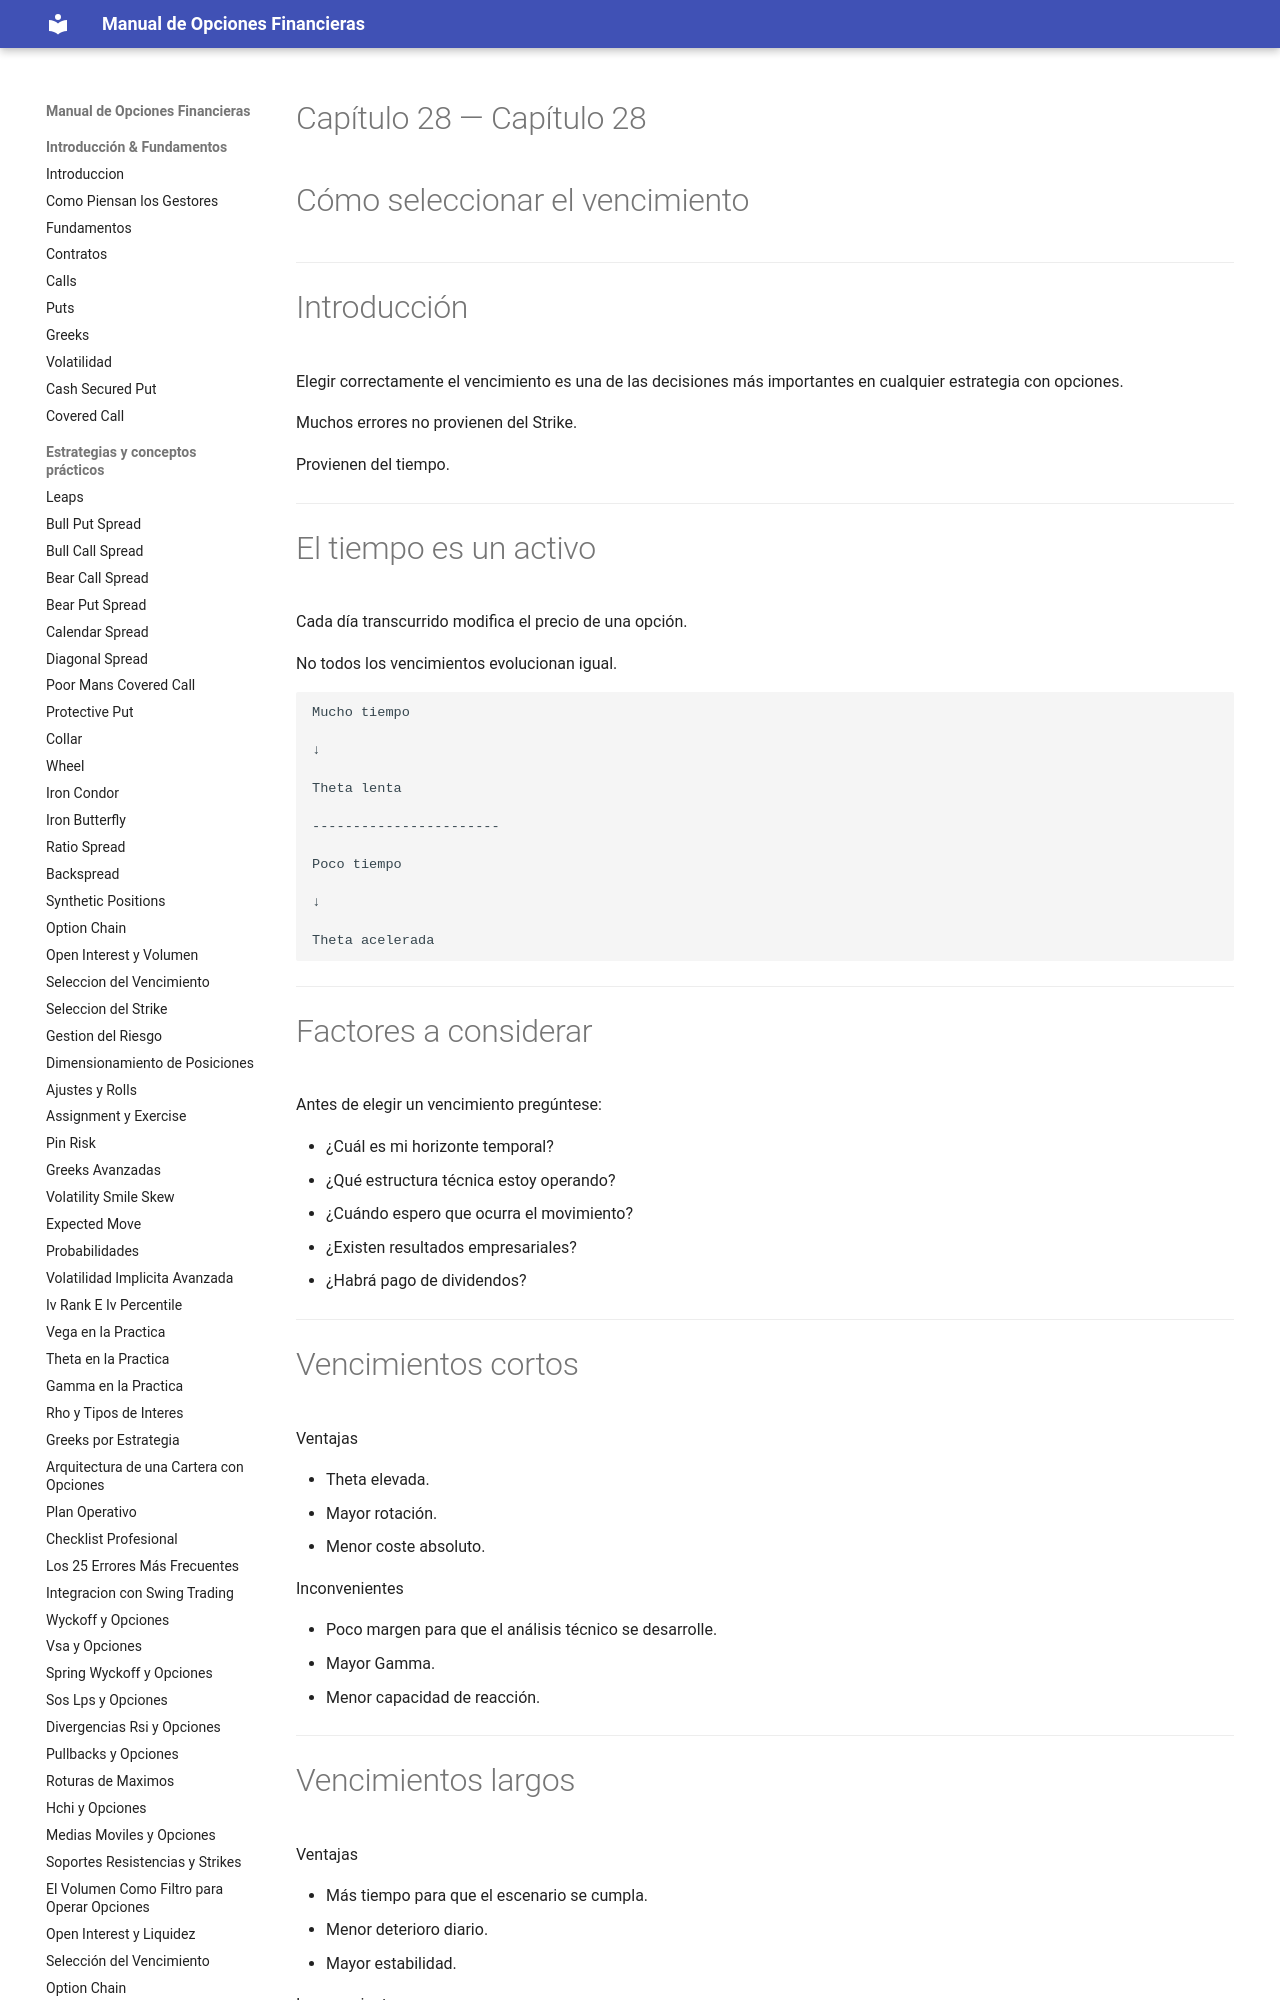

repository: juanahs/opciones-financieras · page: 28-seleccion-del-vencimiento/index.html · generator: mkdocs

---
description: ""
date: 2026-09-21
tags: []
draft: false
title: "Capítulo 28 — Cómo seleccionar el vencimiento"

---

# Capítulo 28 — Cómo seleccionar el vencimiento



---

# Introducción

Elegir correctamente el vencimiento es una de las decisiones más importantes en cualquier estrategia con opciones.

Muchos errores no provienen del Strike.

Provienen del tiempo.

---
